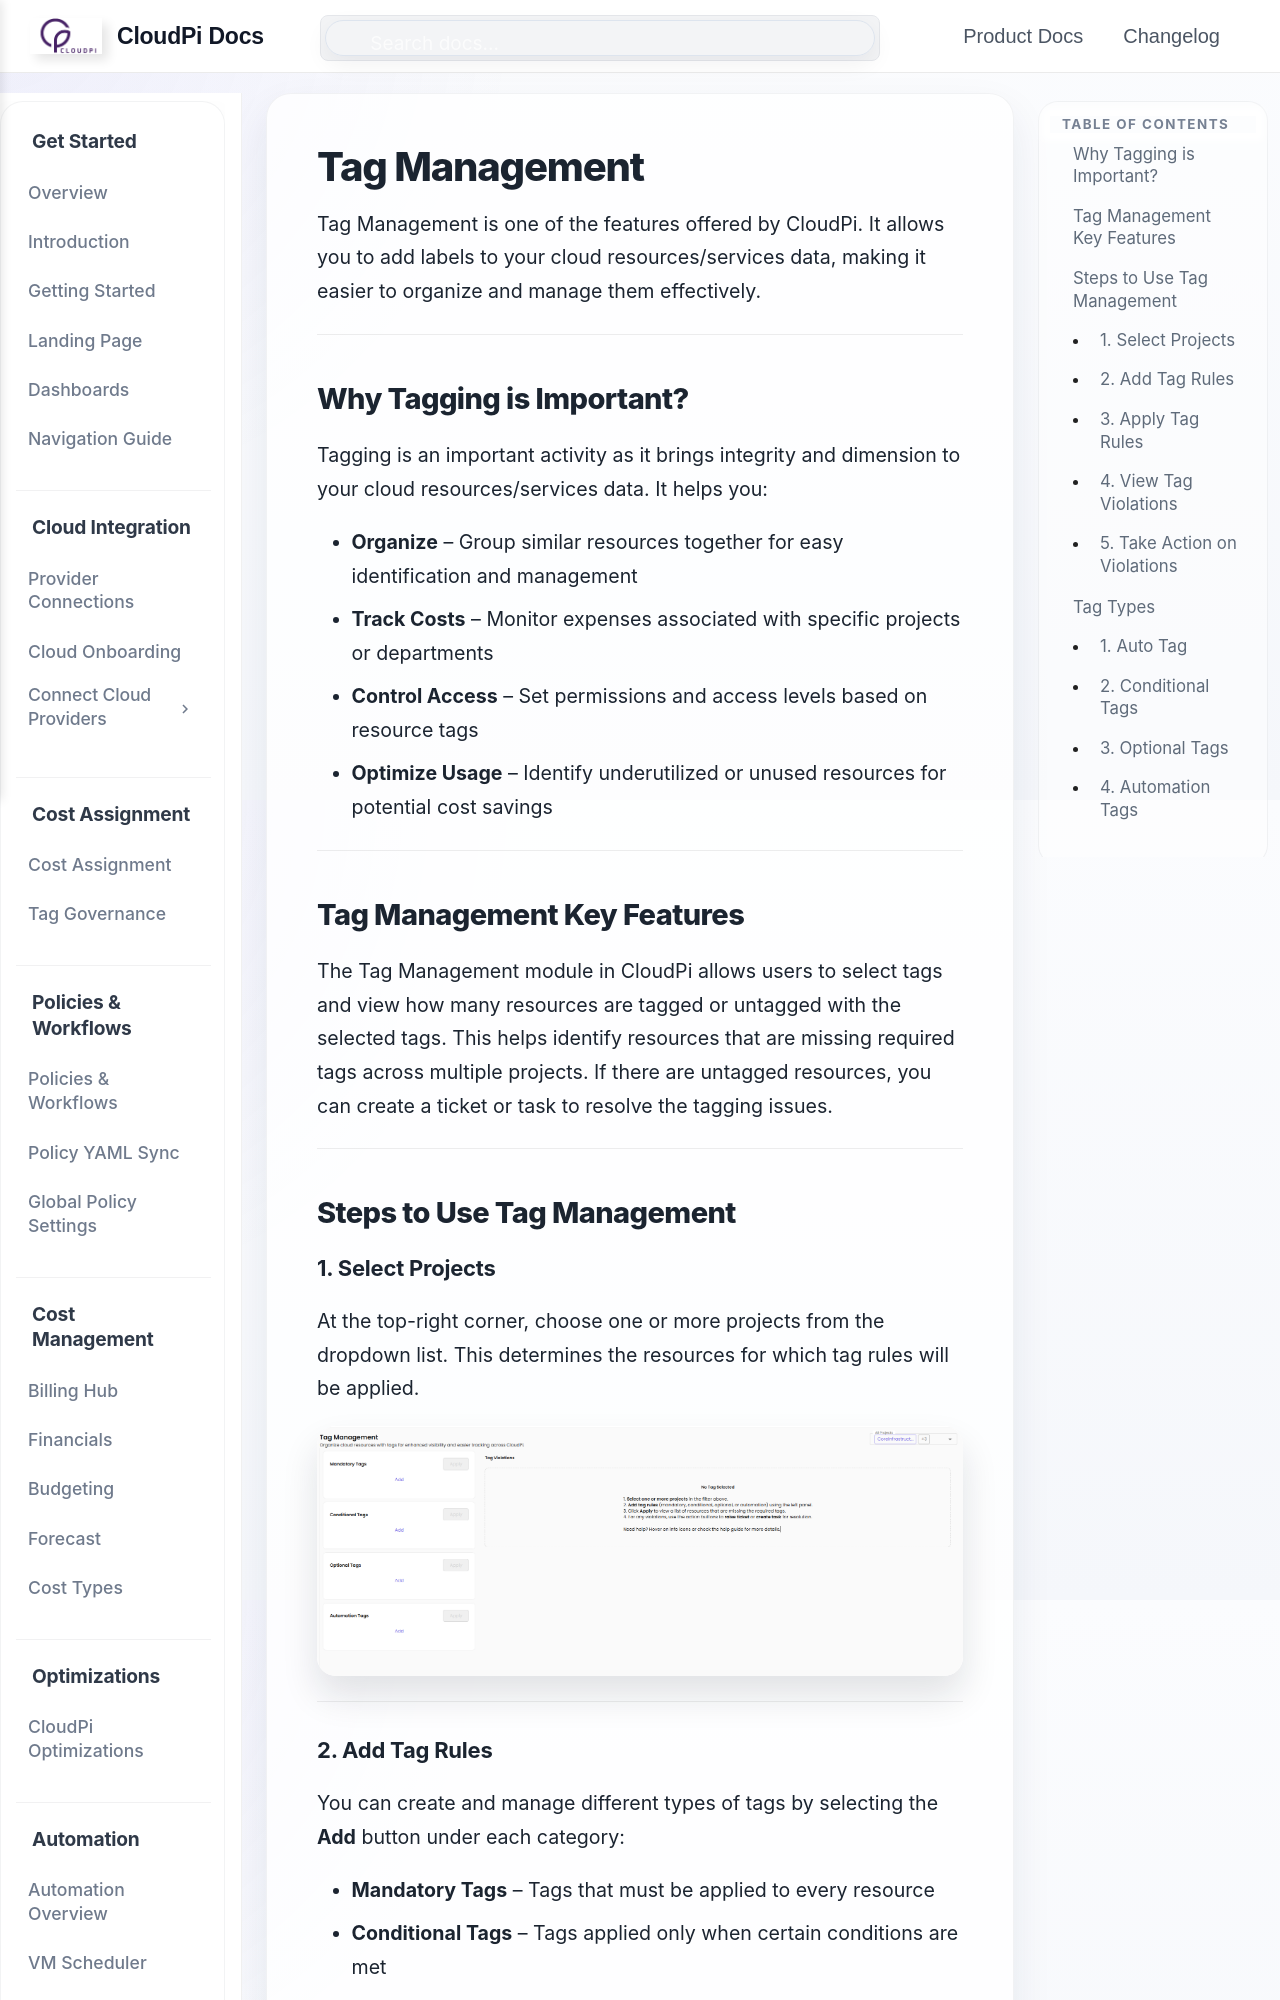

repository: PurpleDataInc-TX/mkdocs · page: TagManagement/index.html · generator: mkdocs

# Tag Management

Tag Management is one of the features offered by CloudPi. It allows you to add labels to your cloud resources/services data, making it easier to organize and manage them effectively.

---

## Why Tagging is Important?

Tagging is an important activity as it brings integrity and dimension to your cloud resources/services data. It helps you:

- **Organize** – Group similar resources together for easy identification and management
- **Track Costs** – Monitor expenses associated with specific projects or departments
- **Control Access** – Set permissions and access levels based on resource tags
- **Optimize Usage** – Identify underutilized or unused resources for potential cost savings

---

## Tag Management Key Features

The Tag Management module in CloudPi allows users to select tags and view how many resources are tagged or untagged with the selected tags. This helps identify resources that are missing required tags across multiple projects. If there are untagged resources, you can create a ticket or task to resolve the tagging issues.

---

## Steps to Use Tag Management

### 1. Select Projects

At the top-right corner, choose one or more projects from the dropdown list. This determines the resources for which tag rules will be applied.

![Tag Management](images/tag1.png)

---
